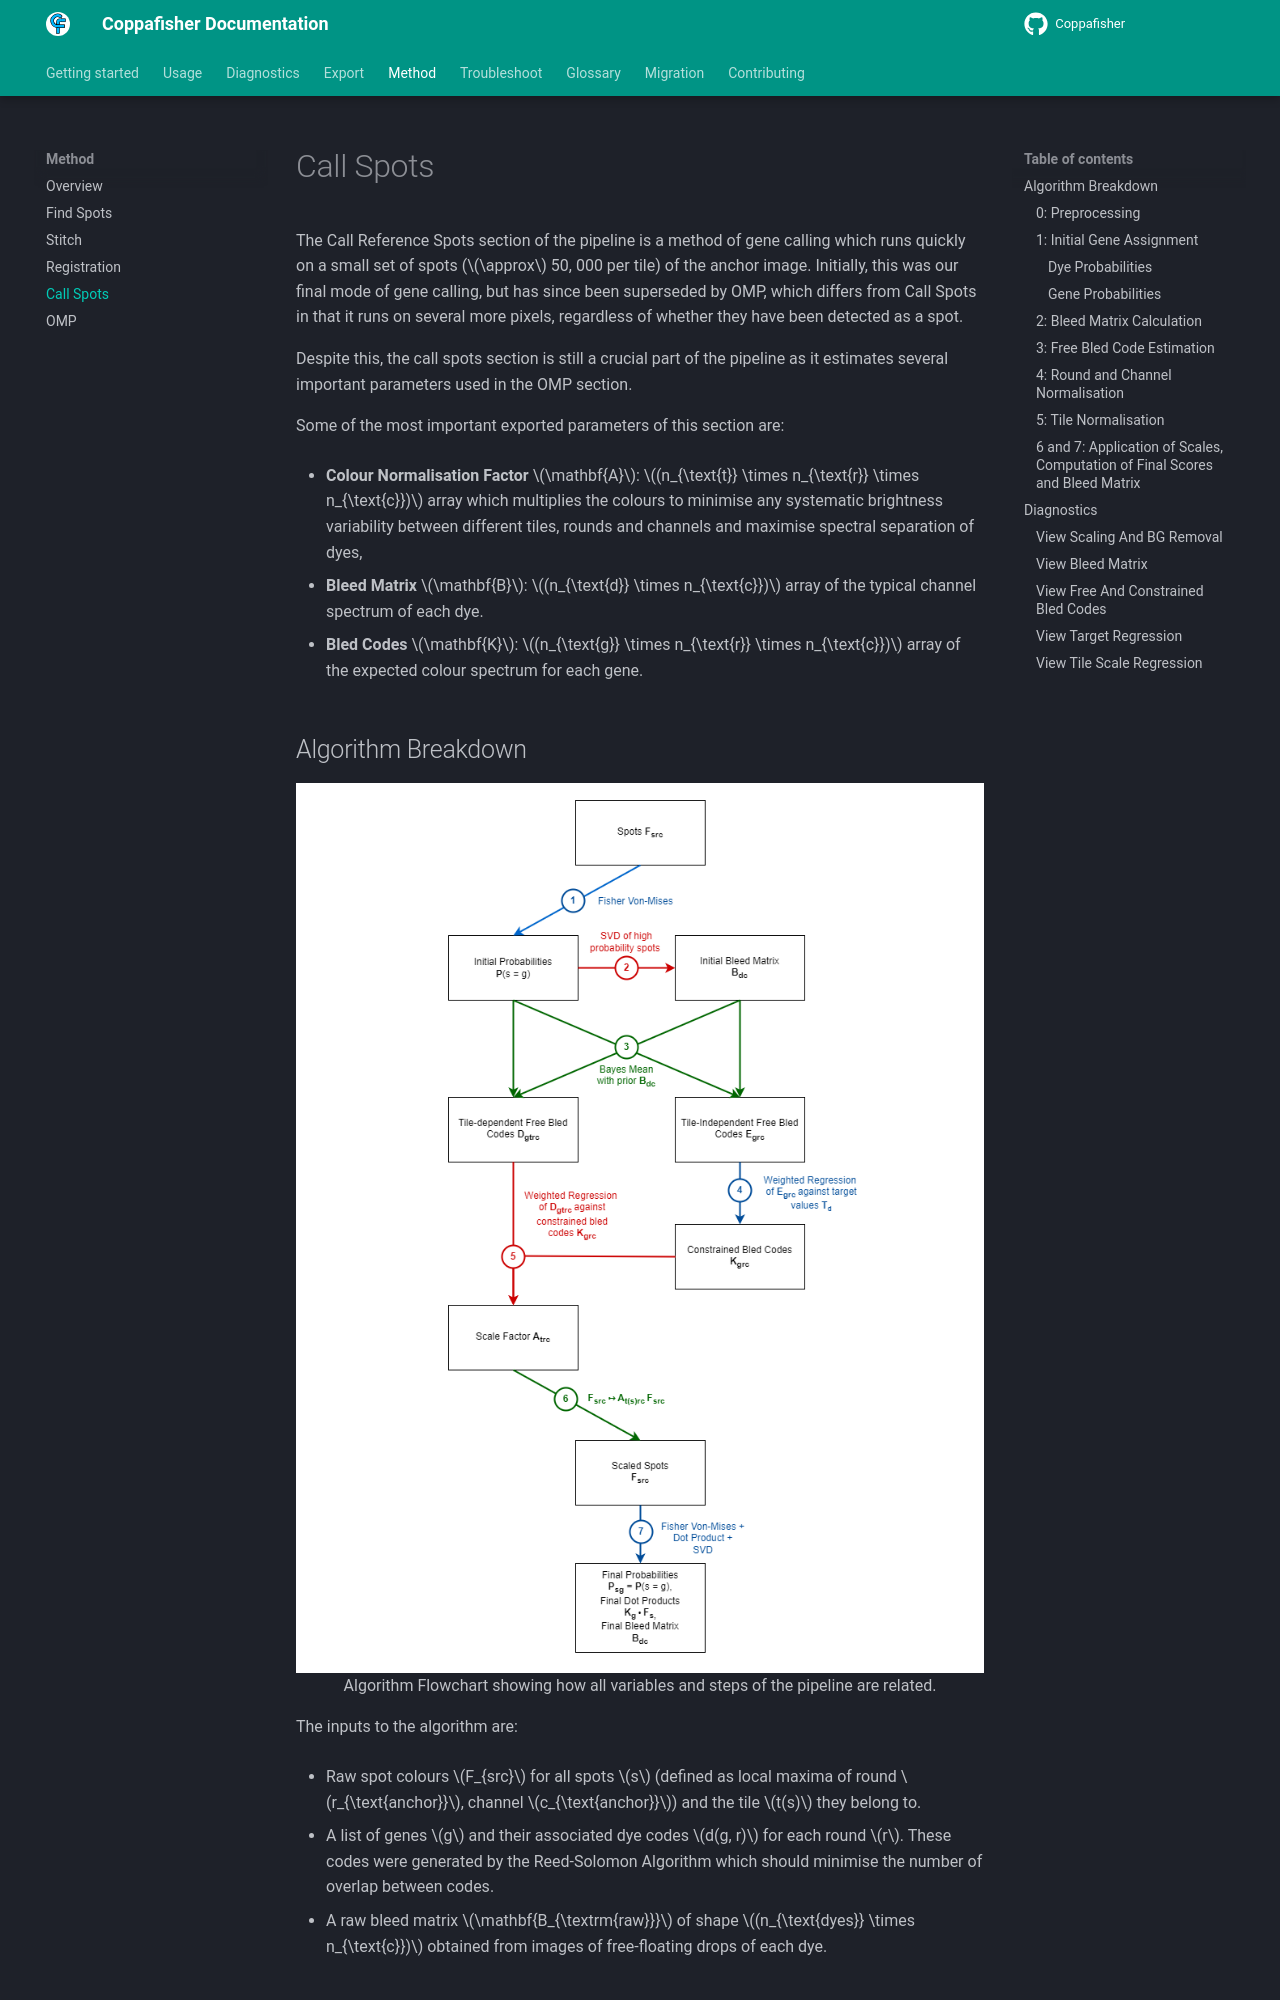

repository: paulshuker/coppafisher · page: call_spots/index.html · generator: mkdocs

# Call Spots

The Call Reference Spots section of the pipeline is a method of gene calling which runs quickly on a small set of spots ($\approx$ 50, 000 per tile) of the anchor image. Initially, this was our final mode of gene calling, but has since been superseded by OMP, which differs from Call Spots in that it runs on several more pixels, regardless of whether they have been detected as a spot.

Despite this, the call spots section is still a crucial part of the pipeline as it estimates several important parameters used in the OMP section.

Some of the most important exported parameters of this section are:

- **Colour Normalisation Factor** $\mathbf{A}$:  $(n_{\text{t}} \times n_{\text{r}} \times n_{\text{c}})$ array which multiplies the colours to minimise any systematic brightness variability between different tiles, rounds and channels and maximise spectral separation of dyes,

- **Bleed Matrix** $\mathbf{B}$: $(n_{\text{d}} \times n_{\text{c}})$ array of the typical channel spectrum of each dye.

- **Bled Codes** $\mathbf{K}$: $(n_{\text{g}} \times n_{\text{r}} \times n_{\text{c}})$ array of the expected colour spectrum for each gene.

## Algorithm Breakdown

<figure markdown="span">
  ![Image title](images/algorithm/call_spots/Call Spots Flowchart.png)
    <span> Algorithm Flowchart showing how all variables and steps of the pipeline are related.</span>
</figure>


The inputs to the algorithm are:

- Raw spot colours $F_{src}$ for all spots $s$ (defined as local maxima of round $r_{\text{anchor}}$, channel $c_{\text{anchor}}$) and the tile $t(s)$ they belong to.

- A list of genes $g$ and their associated dye codes $d(g, r)$ for each round $r$. These codes were generated by the Reed-Solomon Algorithm which should minimise the number of overlap between codes.

- A raw bleed matrix $\mathbf{B_{\textrm{raw}}}$ of shape $(n_{\text{dyes}} \times n_{\text{c}})$ obtained from images of free-floating drops of each dye.

### 0: Preprocessing
The purpose of this step is to approximately equalise the brightness of different tiles, rounds and channels and to remove any background which is constant across rounds from each spot.

We transform the raw spot colours $F_{src}$ as follows:

$$F_{src} \mapsto \tilde{A}_{t(s)rc}F_{src}$$

In the formula above:

- The _initial normalisation factor_ $\tilde{A}_{trc}$ is defined as

$$
\tilde{A}_{trc} = \dfrac{1}{\text{Percentile}_s(F_{src}, 95)}
$$

for all spots $s$ in tile $t$. This is a good estimate of the scaling factor needed to make the brightest spots in each tile, round and channel have the same intensity.

??? info "If `background_subtract` in the config is set to true (typically false)"

    $$
    F_{src} \mapsto F_{src} - \text{Percentile}_r(F_{src}, 25)
    $$

    For 7 rounds, this is the brightness of the second dimmest round of the scaled spot colours in channel c. This is a good estimate of the constant signal in channel c across all rounds, which we want to remove.

<!-- TODO: Add an image of a spot before anything, after scaling -->

We define the intensity of spot $s$ as

$$
I(s) = \min_r\Big(\max_c(|F_{src}|)\Big)
$$

which will be useful later for refined spot selection by ensuring there is brightness in every sequencing round.
